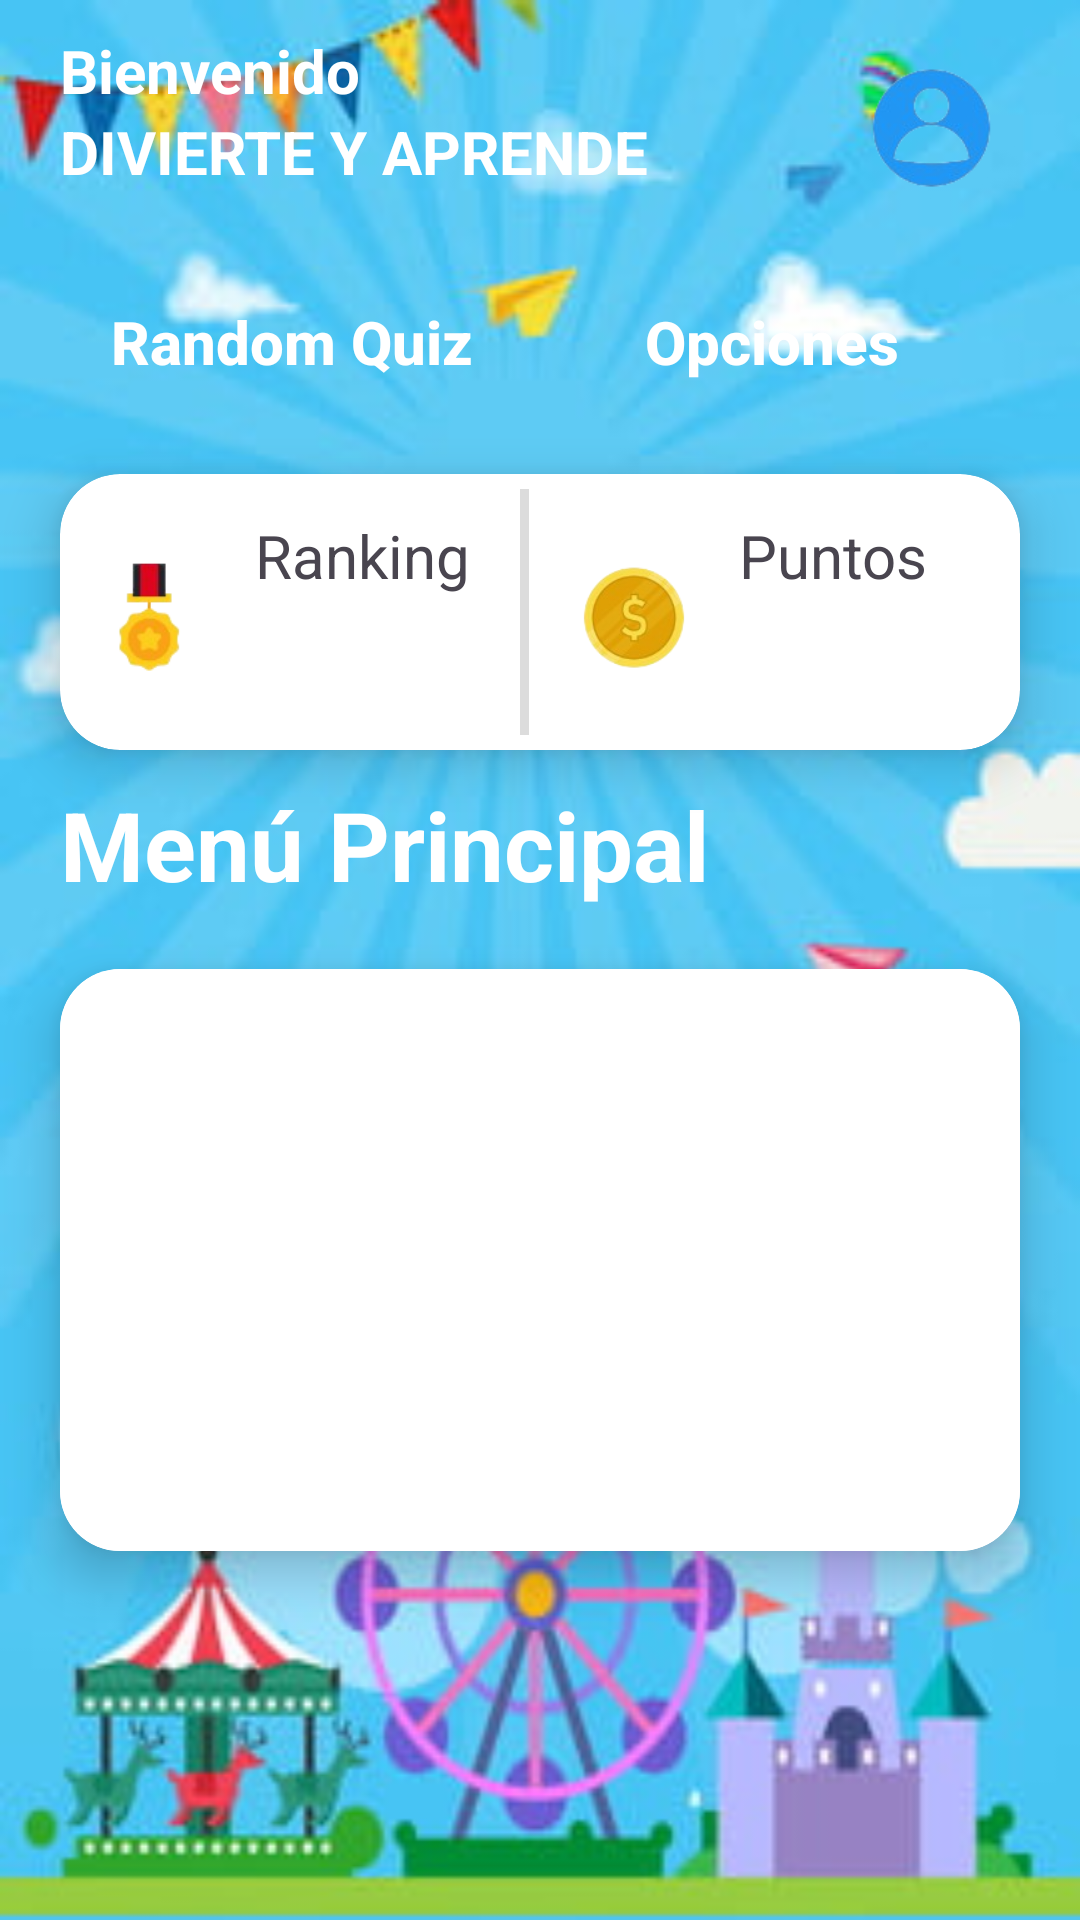

Reconstruct the res/layout file that produces this screen, plus the resources it refers to.
<!-- AndroidManifest.xml: application theme Theme.DisGameXia -->
<!-- res/layout/activity_main.xml -->
<?xml version="1.0" encoding="utf-8"?>
<androidx.constraintlayout.widget.ConstraintLayout xmlns:android="http://schemas.android.com/apk/res/android"
    android:layout_width="match_parent"
    android:layout_height="match_parent"
    android:background="@drawable/fondo"
    xmlns:app="http://schemas.android.com/apk/res-auto"
    xmlns:tools="http://schemas.android.com/tools"
    tools:context=".activities.MainActivity">

    <androidx.constraintlayout.widget.ConstraintLayout
        android:id="@+id/constraintLayout"
        android:layout_width="match_parent"
        android:layout_height="wrap_content"
        android:layout_marginTop="10dp"
        android:layout_marginStart="20dp"
        android:layout_marginEnd="20dp"
        app:layout_constraintTop_toTopOf="parent">

        <TextView
            android:id="@+id/tvUserName"
            android:layout_width="0dp"
            android:layout_height="wrap_content"
            android:text="Bienvenido"
            android:textColor="@color/white"
            android:textAllCaps="false"
            android:textSize="20sp"
            android:textStyle="bold"
            app:layout_constraintEnd_toStartOf="@id/mainProfileImage"
            app:layout_constraintStart_toStartOf="parent"
            app:layout_constraintTop_toTopOf="parent"  />

        <TextView
            android:layout_width="wrap_content"
            android:layout_height="wrap_content"
            android:text="DIVIERTE Y APRENDE"
            android:textColor="@color/white"
            android:textAllCaps="false"
            android:textSize="20sp"
            android:textStyle="bold"
            app:layout_constraintStart_toStartOf="parent"
            app:layout_constraintTop_toBottomOf="@id/tvUserName"/>

        <com.google.android.material.imageview.ShapeableImageView
            android:id="@+id/mainProfileImage"
            android:layout_width="60dp"
            android:layout_height="60dp"
            android:src="@drawable/profile_pic"
            android:scaleType="centerCrop"
            app:layout_constraintEnd_toEndOf="parent"
            app:layout_constraintTop_toTopOf="parent"
            app:shapeAppearanceOverlay="@style/ShapeAppearanceOverlay.App.CornerSize50percent" />

    </androidx.constraintlayout.widget.ConstraintLayout>

    <LinearLayout
        android:id="@+id/linearLayoutButton"
        android:layout_width="match_parent"
        android:layout_height="wrap_content"
        android:orientation="horizontal"
        android:layout_marginTop="20dp"
        android:layout_marginStart="20dp"
        android:layout_marginEnd="20dp"
        app:layout_constraintTop_toBottomOf="@id/constraintLayout">

        <androidx.appcompat.widget.AppCompatButton
            android:id="@+id/btnRandomQuiz"
            android:layout_width="0dp"
            android:layout_height="wrap_content"
            android:layout_marginEnd="5dp"
            android:layout_weight="1"
            android:background="@drawable/blue_solid_button_bg"
            android:text="Random Quiz"
            android:textColor="@color/white"
            android:textAllCaps="false"
            android:textSize="20sp"
            android:textStyle="bold"
            app:layout_constraintBottom_toBottomOf="parent"/>

        <androidx.appcompat.widget.AppCompatButton
            android:id="@+id/btnCustomQuiz"
            android:layout_width="0dp"
            android:layout_height="wrap_content"
            android:layout_marginEnd="5dp"
            android:layout_weight="1"
            android:background="@drawable/blue_solid_button_bg"
            android:text="Opciones"
            android:textColor="@color/white"
            android:textAllCaps="false"
            android:textSize="20sp"
            android:textStyle="bold"
            app:layout_constraintBottom_toBottomOf="parent"/>

    </LinearLayout>

    <androidx.cardview.widget.CardView
        android:id="@+id/cvPlayerStats"
        android:layout_width="match_parent"
        android:layout_height="wrap_content"
        android:layout_margin="20dp"
        android:layout_marginTop="100dp"
        app:cardCornerRadius="20dp"
        app:cardElevation="10dp"
        app:layout_constraintEnd_toEndOf="parent"
        app:layout_constraintStart_toStartOf="parent"
        app:layout_constraintTop_toBottomOf="@+id/linearLayoutButton">

        <LinearLayout
            android:layout_width="match_parent"
            android:layout_height="82dp"
            android:layout_margin="5dp"
            android:gravity="center"

            android:orientation="horizontal">

            <androidx.constraintlayout.widget.ConstraintLayout
                android:layout_width="0dp"
                android:layout_height="wrap_content"
                android:layout_weight="4"

                >

                <ImageView
                    android:id="@+id/iv_ranking_icon"
                    android:layout_width="50dp"
                    android:layout_height="50dp"
                    android:src="@drawable/medal"
                    app:layout_constraintBottom_toBottomOf="parent"
                    app:layout_constraintStart_toStartOf="parent"
                    app:layout_constraintTop_toTopOf="parent" />

                <TextView
                    android:id="@+id/tvRanking"
                    android:layout_width="wrap_content"
                    android:layout_height="wrap_content"
                    android:layout_marginStart="10dp"
                    android:text="Ranking"
                    android:textSize="20sp"
                    app:layout_constraintStart_toEndOf="@id/iv_ranking_icon"
                    app:layout_constraintTop_toTopOf="parent" />

                <TextView
                    android:id="@+id/tvUserRanking"
                    android:layout_width="wrap_content"
                    android:layout_height="wrap_content"
                    android:layout_marginStart="10dp"
                    android:textColor="@color/blueText"
                    android:textSize="28sp"
                    android:textStyle="bold"
                    app:layout_constraintStart_toEndOf="@id/iv_ranking_icon"
                    app:layout_constraintTop_toBottomOf="@id/tvRanking"
                    tools:text="123" />
            </androidx.constraintlayout.widget.ConstraintLayout>

            <View
                android:layout_width="3dp"
                android:layout_height="wrap_content"
                android:background="@color/gray" />

            <androidx.constraintlayout.widget.ConstraintLayout
                android:layout_width="0dp"
                android:layout_height="wrap_content"
                android:layout_marginStart="10dp"
                android:layout_weight="4"
                >

                <ImageView
                    android:id="@+id/iv_points_icon"
                    android:layout_width="50dp"
                    android:layout_height="50dp"
                    android:src="@drawable/coin"
                    app:layout_constraintBottom_toBottomOf="parent"
                    app:layout_constraintStart_toStartOf="parent"
                    app:layout_constraintTop_toTopOf="parent" />

                <TextView
                    android:id="@+id/tvPoints"
                    android:layout_width="wrap_content"
                    android:layout_height="wrap_content"
                    android:layout_marginStart="10dp"
                    android:text="Puntos"
                    android:textSize="20sp"
                    app:layout_constraintStart_toEndOf="@id/iv_points_icon"
                    app:layout_constraintTop_toTopOf="parent" />

                <TextView
                    android:id="@+id/tvUserPoints"
                    android:layout_width="wrap_content"
                    android:layout_height="wrap_content"
                    android:layout_marginStart="10dp"
                    android:textColor="@color/blueText"
                    android:textSize="28sp"
                    android:textStyle="bold"
                    app:layout_constraintStart_toEndOf="@id/iv_points_icon"
                    app:layout_constraintTop_toBottomOf="@id/tvPoints"
                    tools:text="1324" />


            </androidx.constraintlayout.widget.ConstraintLayout>
        </LinearLayout>
    </androidx.cardview.widget.CardView>





    <TextView
        android:id="@+id/textView"
        android:layout_width="wrap_content"
        android:layout_height="wrap_content"
        android:layout_marginTop="10dp"
        android:layout_marginStart="20dp"
        android:layout_marginEnd="20dp"
        android:text="Menú Principal"
        android:textColor="@color/white"
        android:textAllCaps="false"
        android:textSize="32sp"
        android:textStyle="bold"
        app:layout_constraintStart_toStartOf="parent"
        app:layout_constraintTop_toBottomOf="@id/cvPlayerStats" />


    <androidx.cardview.widget.CardView
        android:id="@+id/cvButtons"
        android:layout_width="match_parent"
        android:layout_height="wrap_content"
        android:layout_margin="20dp"
        app:cardCornerRadius="20dp"
        app:cardElevation="10dp"
        android:background="@color/white"
        app:layout_constraintTop_toBottomOf="@+id/textView"
        app:layout_constraintStart_toStartOf="parent"
        app:layout_constraintEnd_toEndOf="parent">

        <LinearLayout
            android:layout_width="match_parent"
            android:layout_height="wrap_content"
            android:orientation="vertical"
            android:background="@color/white"
            android:padding="10dp"
            >

            <androidx.appcompat.widget.AppCompatButton
                android:id="@+id/btnOne"
                android:layout_width="match_parent"
                android:layout_height="wrap_content"
                android:background="@drawable/blue_solid_button_bg"
                android:text="Adivina la palabra"
                android:textColor="@color/white"
                android:textAllCaps="false"
                android:textSize="20sp"
                android:textStyle="bold" />

            <androidx.appcompat.widget.AppCompatButton
                android:id="@+id/btnTwo"
                android:layout_width="match_parent"
                android:layout_height="wrap_content"
                android:background="@drawable/blue_solid_button_bg"
                android:layout_marginTop="15dp"
                android:text="Arrastra y Suelta"
                android:textColor="@color/white"
                android:textAllCaps="false"
                android:textSize="20sp"
                android:textStyle="bold" />

            <androidx.appcompat.widget.AppCompatButton
                android:id="@+id/btnThree"
                android:layout_width="match_parent"
                android:layout_height="wrap_content"
                android:layout_marginTop="15dp"
                android:background="@drawable/blue_solid_button_bg"
                android:text="Corrige la Oración"
                android:textColor="@color/white"
                android:textAllCaps="false"
                android:textSize="20sp"
                android:textStyle="bold" />

        </LinearLayout>
    </androidx.cardview.widget.CardView>


    <androidx.recyclerview.widget.RecyclerView
        android:id="@+id/rv_categoryList"
        android:layout_width="match_parent"
        android:layout_height="0dp"
        android:layout_marginTop="220dp"
        android:layout_marginStart="10dp"
        android:layout_marginEnd="20dp"
        tools:listitem="@layout/category_list_item"
        app:layout_constraintBottom_toBottomOf="parent"
        app:layout_constraintEnd_toEndOf="parent"
        app:layout_constraintStart_toStartOf="parent"
        app:layout_constraintTop_toBottomOf="@id/textView"/>

</androidx.constraintlayout.widget.ConstraintLayout>
<!-- res/layout/category_list_item.xml (included above) -->
<?xml version="1.0" encoding="utf-8"?>
<androidx.constraintlayout.widget.ConstraintLayout xmlns:android="http://schemas.android.com/apk/res/android"
    android:layout_width="match_parent"
    android:layout_height="wrap_content"
    xmlns:app="http://schemas.android.com/apk/res-auto"
    android:orientation="vertical">

    <androidx.cardview.widget.CardView
        android:id="@+id/category_CardView"
        android:layout_width="match_parent"
        android:layout_height="0dp"
        app:cardElevation="5dp"
        android:layout_marginTop="20dp"
        android:layout_marginBottom="10dp"
        android:layout_marginStart="10dp"
        app:cardCornerRadius="20dp"
        app:layout_constraintBottom_toBottomOf="parent"
        app:layout_constraintEnd_toEndOf="parent"
        app:layout_constraintStart_toStartOf="parent"
        app:layout_constraintTop_toTopOf="parent"/>

        <ImageView
            android:id="@+id/iv_category_icon"
            android:layout_width="80dp"
            android:layout_height="80dp"
        android:layout_marginStart="20dp"
        android:elevation="10dp"
        android:src="@drawable/medal"
        app:layout_constraintTop_toTopOf="parent"
        app:layout_constraintStart_toStartOf="@id/category_CardView"
        />

        <TextView
            android:id="@+id/tvCategory_name"
            android:layout_width="match_parent"
            android:layout_height="wrap_content"
            android:elevation="10dp"
            android:layout_marginStart="20dp"
            android:layout_marginTop="10dp"
            android:text="Deportes"
            android:textSize="22sp"
            android:textStyle="bold"
            app:layout_constraintTop_toBottomOf="@id/iv_category_icon"
        app:layout_constraintStart_toStartOf="@id/category_CardView"
        app:layout_constraintBottom_toTopOf="@id/tv_no_of_questions" />

        <TextView
            android:id="@+id/tv_no_of_questions"
            android:layout_width="match_parent"
            android:layout_height="wrap_content"
            android:elevation="10dp"
            android:layout_marginStart="20dp"
            android:text="53 Questions"
            android:textSize="15sp"
            app:layout_constraintTop_toBottomOf="@id/tvCategory_name"
            app:layout_constraintStart_toStartOf="@id/category_CardView"
            app:layout_constraintBottom_toBottomOf="@id/category_CardView"
            android:layout_marginBottom="20dp" />


</androidx.constraintlayout.widget.ConstraintLayout>
<!-- resources referenced by this layout -->
<resources>
  <color name="blueText">#00BFFF</color>
  <color name="gray">#DCDCDC</color>
  <color name="white">#FFFFFFFF</color>
  <!-- drawable coin: png bitmap (drawable, 14116 bytes) -->
  <!-- drawable fondo: jpg bitmap (drawable, 22617 bytes) -->
  <!-- drawable medal: png bitmap (drawable, 7510 bytes) -->
  <!-- drawable profile_pic: png bitmap (drawable, 11370 bytes) -->
  <style name="ShapeAppearanceOverlay.App.CornerSize50percent" parent="">
          <item name="cornerSize">50%</item>
      </style>
  <style name="Theme.DisGameXia" parent="Base.Theme.DisGameXia" />
  <style name="Base.Theme.DisGameXia" parent="Theme.Material3.DayNight.NoActionBar">
          
          
      </style>
</resources>
